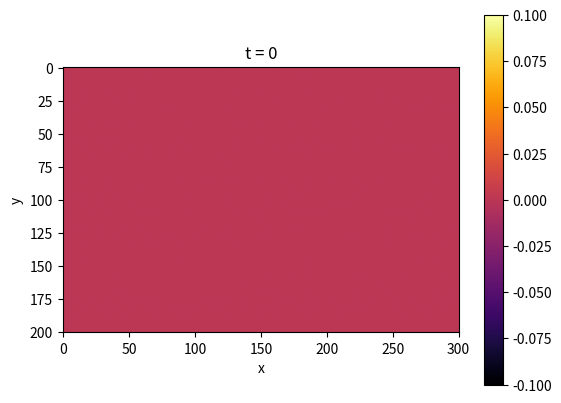

Python code for this plot: (Note: this script raises an exception after producing the figure.)
"""
This program calculates the solution to the two-dimensional diffusion-advection equation

                             2
 d                          d                        d
 -- (u(x, y, t)) = D(x, y) (--- (u(x, y, t))) - v_y (-- (u(x, y, t)))
 dt                           2                      dy
                            dy

                             2
                            d                        d
                 + D(x, y) (--- (u(x, y, t))) - v_x (-- (u(x, y, t))) + q(x, y, t)
                              2                      dx
                            dx

where v = v_x*î + v_y*ĵ describes the direction of advection, D(x,y) describes the
diffusivity at (x,y) and q(x,y,t) is a source term. Code assumes Robin boundary 
conditions

							          du
							  a u + b -- = g(x,y)
							          dn

where a and b are real constants and g(x,y) is an arbitary function on the boundary. 
Solution is calculated for an arbitrary initial condition u_0(x,y) = u(x,y,0). The 
function u(x,y,t) is bounded by the domain 0 <= x <= L_x and 0 <= y <= L_y with t >= 0.

The equation is discretised using an implicit finite difference scheme on a uniform 
mesh. The program outputs images of the solution at regular time intervals. 

Requires numpy, scipy and matplotlib

"""

__version__ = '0.1'

import numpy as np
import scipy.sparse
import scipy.sparse.linalg
import matplotlib.pyplot as plt
import math

VERBOSE=True

# Parameters used by the discretisation scheme
L_x=150
L_y=100
endTime=10000
deltaT=0.5
deltaX=0.50
deltaY=0.50

# x and y components of the advection vector v = v_x * î + v_y * ĵ
v_x=10.0
v_y=10.0

# save an image whenever t = [an integer multiple of this number]
save_interval=0.5

# Robin parameters for each boundary
#
#          du
#  a u + b -- = g(x,y)
#          dn
#
# WARNING: Code does not test for unreasonable values.
#
# Format is: boundary_locat = (a,b)
b_x_0 =(1,0)
b_x_Lx=(1,0)
b_y_0 =(1,0)
b_y_Ly=(0,1)

# g(x,y) on each boundary
def g_x_0(x,y):
	return 0.0

def g_x_Lx(x,y):
	return 0.0

def g_y_0(x,y):
	return 0.0

def g_y_Ly(x,y):
	return 0.0

# The diffusivity / thermal conductivity function D(x,y)
def D(x,y):
	return 100.0

# The source function
def q(x,y,t):
	if x > 50 and x < 75 and y > 50 and y < 75:
		return 1000.0
	else:
		return 0.0

# The function u(x,y,0)
def U_0(x,y):
	return 0.0

########################################################################################

# Returns an array with the initial condition
def get_u0():
	u0=np.zeros(numNodes, dtype=float)
	for i in range(0,numNodes):
		(x,y)=getXY(i)
		u0[i]=U_0(x,y)
	return u0

# returns true if the boundary condition is Dirichlet
def isDirichlet(boundary_tuple):
	tol=1e-8
	b=boundary_tuple[1]
	if abs(b) < tol:
		return True
	else:
		return False

# Calculate these values just once
PI=3.1415926535
N = int(1 + L_x / (deltaX))
M = int(1 + L_y / (deltaY))
numNodes=int(N*M)
W_dirichlet=isDirichlet(b_x_0)
E_dirichlet=isDirichlet(b_x_Lx)
S_dirichlet=isDirichlet(b_y_0)
N_dirichlet=isDirichlet(b_y_Ly)

# Returns boundary information for node n
def getBoundaryType(n):
	x0=n % N == 0
	xLx=n % N == (N - 1)
	y0=n < N
	yLy=n >= N*(M-1)
	if y0 and x0:
		return "x_0_y_0"
	elif y0 and xLx:
		return "x_Lx_y_0"
	elif yLy and x0:
		return "x_0_y_Ly"
	elif yLy and xLx:
		return "x_Lx_y_Ly"
	elif y0:
		return "y_0"
	elif yLy:
		return "y_Ly"
	elif xLx:
		return "x_Lx"
	elif x0:
		return "x_0"
	else:
		return "false"

# returns the x and y coordinates of node n
def getXY(n):
	x=(n % N) * deltaX
	y=int(n / M) * deltaY
	return (x,y)

# returns the coefficient matrix, A
def getA():
	A=scipy.sparse.lil_matrix((numNodes,numNodes), dtype=float)
	for i in range(0,numNodes):
		boundaryType=getBoundaryType(i)
		(x,y)=getXY(i)
		Dxy=D(x,y)
		main_coeff=(1/deltaT)+2.0*Dxy/(deltaX*deltaX)+2.0*Dxy/(deltaY*deltaY)
		xp1= -Dxy/(deltaX*deltaX)+v_x/(2*deltaX)
		xm1= -Dxy/(deltaX*deltaX)-v_x/(2*deltaX)
		yp1= -Dxy/(deltaY*deltaY)+v_y/(2*deltaY)
		ym1= -Dxy/(deltaY*deltaY)-v_y/(2*deltaY)
		if boundaryType == "false":
			A[i,i]=main_coeff
			A[i,i-1]=xm1
			A[i,i+1]=xp1
			A[i,i-N]=ym1
			A[i,i+N]=yp1
		elif boundaryType == "x_0":
			if W_dirichlet is True:
				A[i,i]=b_x_0[0]
			else:
				robin_x_0=(b_x_0[0]*deltaX+b_x_0[1])/(b_x_0[1])
				A[i,i]=main_coeff+xm1*robin_x_0
				A[i,i+1]=xp1
				A[i,i-N]=ym1
				A[i,i+N]=yp1
		elif boundaryType == "x_Lx":
			if E_dirichlet is True:
				A[i,i]=b_x_Lx[0]
			else:
				robin_x_Lx=(b_x_Lx[1]-b_x_Lx[0]*deltaX)/(b_x_Lx[1])
				A[i,i]=main_coeff+xp1*robin_x_Lx
				A[i,i-1]=xm1
				A[i,i-N]=ym1
				A[i,i+N]=yp1
		elif boundaryType == "y_0":
			if S_dirichlet is True:
				A[i,i]=b_y_0[0]
			else:
				robin_y_0=(b_y_0[0]*deltaY+b_y_0[1])/(b_y_0[1])
				A[i,i]=main_coeff+ym1*robin_y_0
				A[i,i-1]=xm1
				A[i,i+1]=xp1
				A[i,i+N]=yp1
		elif boundaryType == "y_Ly":
			if N_dirichlet is True:
				A[i,i]=b_y_Ly[0]
			else:
				robin_y_Ly=(b_y_Ly[1]-b_y_Ly[0]*deltaY)/(b_y_Ly[1])
				A[i,i]=main_coeff+yp1*robin_y_Ly
				A[i,i-1]=xm1
				A[i,i+1]=xp1
				A[i,i-N]=ym1	
		elif boundaryType == "x_0_y_0":
			if S_dirichlet is True:
				A[i,i]=b_y_0[0]
			elif W_dirichlet is True:
				A[i,i]=b_x_0[0]
			else:
				robin_y_0=(b_y_0[0]*deltaY+b_y_0[1])/(b_y_0[1])
				robin_x_0=(b_x_0[0]*deltaX+b_x_0[1])/(b_x_0[1])
				A[i,i]=main_coeff+ym1*robin_y_0+xm1*robin_x_0
				A[i,i+1]=xp1
				A[i,i+N]=yp1
		elif boundaryType == "x_Lx_y_0":
			if S_dirichlet is True:
				A[i,i]=b_y_0[0]
			elif E_dirichlet is True:
				A[i,i]=b_x_Lx[0]
			else:
				robin_y_0=(b_y_0[0]*deltaY+b_y_0[1])/(b_y_0[1])
				robin_x_Lx=(b_x_Lx[1]-b_x_Lx[0]*deltaX)/(b_x_Lx[1])
				A[i,i]=main_coeff+ym1*robin_y_0+xp1*robin_x_Lx
				A[i,i-1]=xm1
				A[i,i+N]=yp1
		elif boundaryType == "x_0_y_Ly":
			if N_dirichlet is True:
				A[i,i]=b_y_Ly[0]
			elif W_dirichlet is True:
				A[i,i]=b_x_0[0]
			else:
				robin_x_0=(b_x_0[0]*deltaX+b_x_0[1])/(b_x_0[1])
				robin_y_Ly=(b_y_Ly[1]-b_y_Ly[0]*deltaY)/(b_y_Ly[1])
				A[i,i]=main_coeff+yp1*robin_y_Ly+xm1*robin_x_0
				A[i,i+1]=xp1
				A[i,i-N]=ym1	
		elif boundaryType == "x_Lx_y_Ly":
			if N_dirichlet is True:
				A[i,i]=b_y_Ly[0]
			elif E_dirichlet is True:
				A[i,i]=b_x_Lx[0]
			else:
				robin_x_Lx=(b_x_Lx[1]-b_x_Lx[0]*deltaX)/(b_x_Lx[1])
				robin_y_Ly=(b_y_Ly[1]-b_y_Ly[0]*deltaY)/(b_y_Ly[1])
				A[i,i]=main_coeff+yp1*robin_y_Ly+xp1*robin_x_Lx
				A[i,i-1]=xm1
				A[i,i-N]=ym1	
	A=scipy.sparse.csr_matrix(A)
	return A

# Returns the rhs vector, b
def getB(ui,t):
	b=(1/deltaT)*ui	
	for i in range(0,numNodes):
		boundaryType=getBoundaryType(i)
		(x,y)=getXY(i)
		Dxy=D(x,y)
		xp1= -Dxy/(deltaX*deltaX)+v_x/(2*deltaX)
		xm1= -Dxy/(deltaX*deltaX)-v_x/(2*deltaX)
		yp1= -Dxy/(deltaY*deltaY)+v_y/(2*deltaY)
		ym1= -Dxy/(deltaY*deltaY)-v_y/(2*deltaY)
		b[i]+=q(x,y,t)		
		if boundaryType == "false":
			continue
		elif boundaryType == "x_0":
			if W_dirichlet is True:
				b[i]=g_x_0(x,y)
			else:
				b[i]+=xm1*((g_x_0(x,y)*deltaX)/(b_x_0[1]))
		elif boundaryType == "x_Lx":
			if E_dirichlet is True:
				b[i]=g_x_Lx(x,y)
			else:
				b[i]+=-xp1*((g_x_Lx(x,y)*deltaX)/(b_x_Lx[1]))
		elif boundaryType == "y_Ly":
			if N_dirichlet is True:
				b[i]=g_y_Ly(x,y)
			else:
				b[i]+=-yp1*((g_y_Ly(x,y)*deltaY)/(b_y_Ly[1]))
		elif boundaryType == "y_0":
			if S_dirichlet is True:
				b[i]=g_y_0(x,y)
			else:
				b[i]+=ym1*((g_y_0(x,y)*deltaY)/(b_y_0[1]))
		elif boundaryType == "x_0_y_0":
			if S_dirichlet is True:
				b[i]=g_y_0(x,y)
			elif W_dirichlet is True:
				b[i]=g_x_0(x,y)
			else:
				b[i]+=xm1*((g_x_0(x,y)*deltaX)/(b_x_0[1]))+ym1*((g_y_0(x,y)*deltaY)/(b_y_0[1]))
		elif boundaryType == "x_Lx_y_0":
			if E_dirichlet is True:
				b[i]=g_x_Lx(x,y)
			elif S_dirichlet is True:
				b[i]=g_y_0(x,y)
			else:
				b[i]+=ym1*((g_y_0(x,y)*deltaY)/(b_y_0[1]))-xp1*((g_x_Lx(x,y)*deltaX)/(b_x_Lx[1]))
		elif boundaryType == "x_0_y_Ly":
			if N_dirichlet is True:
				b[i]=g_y_Ly(x,y)
			elif W_dirichlet is True:
				b[i]=g_x_0(x,y)
			else:
				b[i]+=-yp1*((g_y_Ly(x,y)*deltaY)/(b_y_Ly[1]))+xm1*((g_x_0(x,y)*deltaX)/(b_x_0[1]))
		elif boundaryType == "x_Lx_y_Ly":
			if N_dirichlet is True:
				b[i]=g_y_Ly(x,y)
			elif E_dirichlet is True:
				b[i]=g_x_Lx(x,y)
			else:
				b[i]+=-yp1*((g_y_Ly(x,y)*deltaY)/(b_y_Ly[1]))-xp1*((g_x_Lx(x,y)*deltaX)/(b_x_Lx[1]))
	return b

# Returns the value of u(x,y,t) at the next time step
def getU(ui,t,A):
	b=getB(ui,t)
	u=scipy.sparse.linalg.spsolve(A,b)
	return u

# Saves an image
def saveImage(u,t):
	data=np.reshape(u,[M,N])
	if t == 0:
		filename="images/diffadv.0.0.png"
	else:
		filename="images/diffadv."+str(round(t,2))+".png"
	title_text="t = " + str(t)
	plt.imshow(data)
	plt.title(title_text)
	plt.inferno()
	plt.colorbar()
	plt.xlabel("x")
	plt.ylabel("y")
	plt.savefig(filename)
	plt.close()

# temporal loop
def temporalLoop():
	u0=get_u0()
	A=getA()
	t=0

	saveImage(u0,0)

	next_image=save_interval
	while t < endTime:
		# find the next solution
		t+=deltaT
		u1=getU(u0,t,A)

		# save a picture
		if t >= next_image:
			saveImage(u1,t)
			next_image+=save_interval

		# prepare for next iteration
		u0=u1

def main():
	temporalLoop()

main()